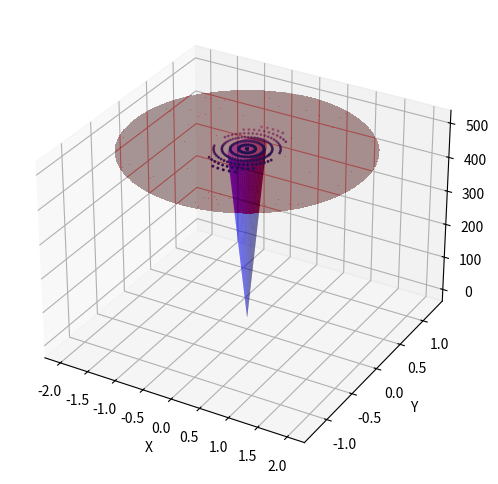

Write Python code to recreate this figure.
import numpy as np
import matplotlib.pyplot as plt
from mpl_toolkits.mplot3d import Axes3D

def get_ellispoid(c: tuple[float, float, float],
                    l: tuple[float, float, float],
                    Theta: np.ndarray,
                    Phi: np.ndarray,
                ) -> tuple[np.ndarray, np.ndarray, np.ndarray]:
    X_ell = c[0] + l[0] * np.outer(np.sin(Phi), np.cos(Theta))
    Y_ell = c[1] + l[1] * np.outer(np.sin(Phi), np.sin(Theta))
    Z_ell = c[2] + l[2] * np.outer(np.cos(Phi), np.ones_like(Theta))
    return X_ell, Y_ell, Z_ell

def is_on_ell_surf(x: tuple[float, float, float],
                    c: tuple[float, float, float],
                    l: tuple[float, float, float],
                ) -> bool:
    return (
                (
                    ((x[0] - c[0]) / l[0])**2
                    + ((x[1] - c[1]) / l[1])**2
                    + ((x[2] - c[2]) / l[2])**2
                )
                ==
                1
            )

def get_con_frust(c: tuple[float, float, float],
                        theta: np.ndarray,
                        r1: float,
                        alpha: float,
                        z: np.ndarray,
                    ) -> tuple[np.ndarray, np.ndarray, np.ndarray]:
    Theta, Z = np.meshgrid(theta, z)
    R = r1 + Z * np.tan(alpha)
    X_fru = c[0] + R * np.cos(Theta)
    Y_fru = c[1] + R * np.sin(Theta)
    Z_fru = c[2] + Z
    return X_fru, Y_fru, Z_fru

def is_inside_fru(x: tuple[float, float, float],
                    c: tuple[float, float, float],
                    r1: float,
                    z: float,
                    alpha: float,
                ) -> bool:
    r_squared = (x[0] - c[0])**2 + (x[1] - c[1])**2

    def r(z: float) -> float:
        return r1 + (z - c[2]) * np.tan(alpha)

    return (r_squared <= r(x[2]) and c[2] <= x[2] <= c[2] + z)





def is_inside_fru_vectorized(x, c, r1, z, alpha):
    r_squared = (x[0] - c[0])**2 + (x[1] - c[1])**2
    def r(z):
        return r1 + (z - c[2]) * np.tan(alpha)
    return (r_squared <= r(x[2])) & (c[2] <= x[2]) & (x[2] <= c[2] + z)


if __name__ == "__main__":
    # Create mesh points
    ntheta = 50
    nphi = 50
    theta = np.linspace(0, 2 * np.pi, ntheta)
    phi = np.linspace(0, np.pi, nphi)
    Theta, Phi = np.meshgrid(theta, phi)

    # Ellipsoid
    ce = [0.0, 0.0, 500.0]
    l = [2.0, 1.25, 0.5]
    Xe, Ye, Ze = get_ellispoid(ce, l, Theta, Phi)

    # Conical frustum
    cf = [0.0, 0.0, 0.0]
    h = np.linalg.norm(np.array(cf) - np.array(ce))
    r1 = 1e-3
    nz = 200
    z = np.linspace(cf[-1], h, nz)
    alpha = 5e-4
    Xf, Yf, Zf = get_con_frust(cf, theta, r1, alpha, z)

    Xe_flat, Ye_flat, Ze_flat = np.ravel(Xe), np.ravel(Ye), np.ravel(Ze)
    inside_fru = is_inside_fru_vectorized((Xe_flat, Ye_flat, Ze_flat), cf, r1, h, alpha)
    pts = np.vstack((Xe_flat[inside_fru], Ye_flat[inside_fru], Ze_flat[inside_fru])).T
    pts = np.unique(pts, axis = 0)

    fig = plt.figure(figsize = (8, 6))
    ax = fig.add_subplot(111, projection = '3d')
    ax.plot_surface(Xe, Ye, Ze, color = 'r', alpha = 0.005)
    ax.plot_surface(Xf, Yf, Zf, color = 'b', alpha = 0.35)
    ax.scatter(*pts.T, s = 1.5)
    ax.set_xlabel('X')
    ax.set_ylabel('Y')
    ax.set_zlabel('Z')

    plt.show()